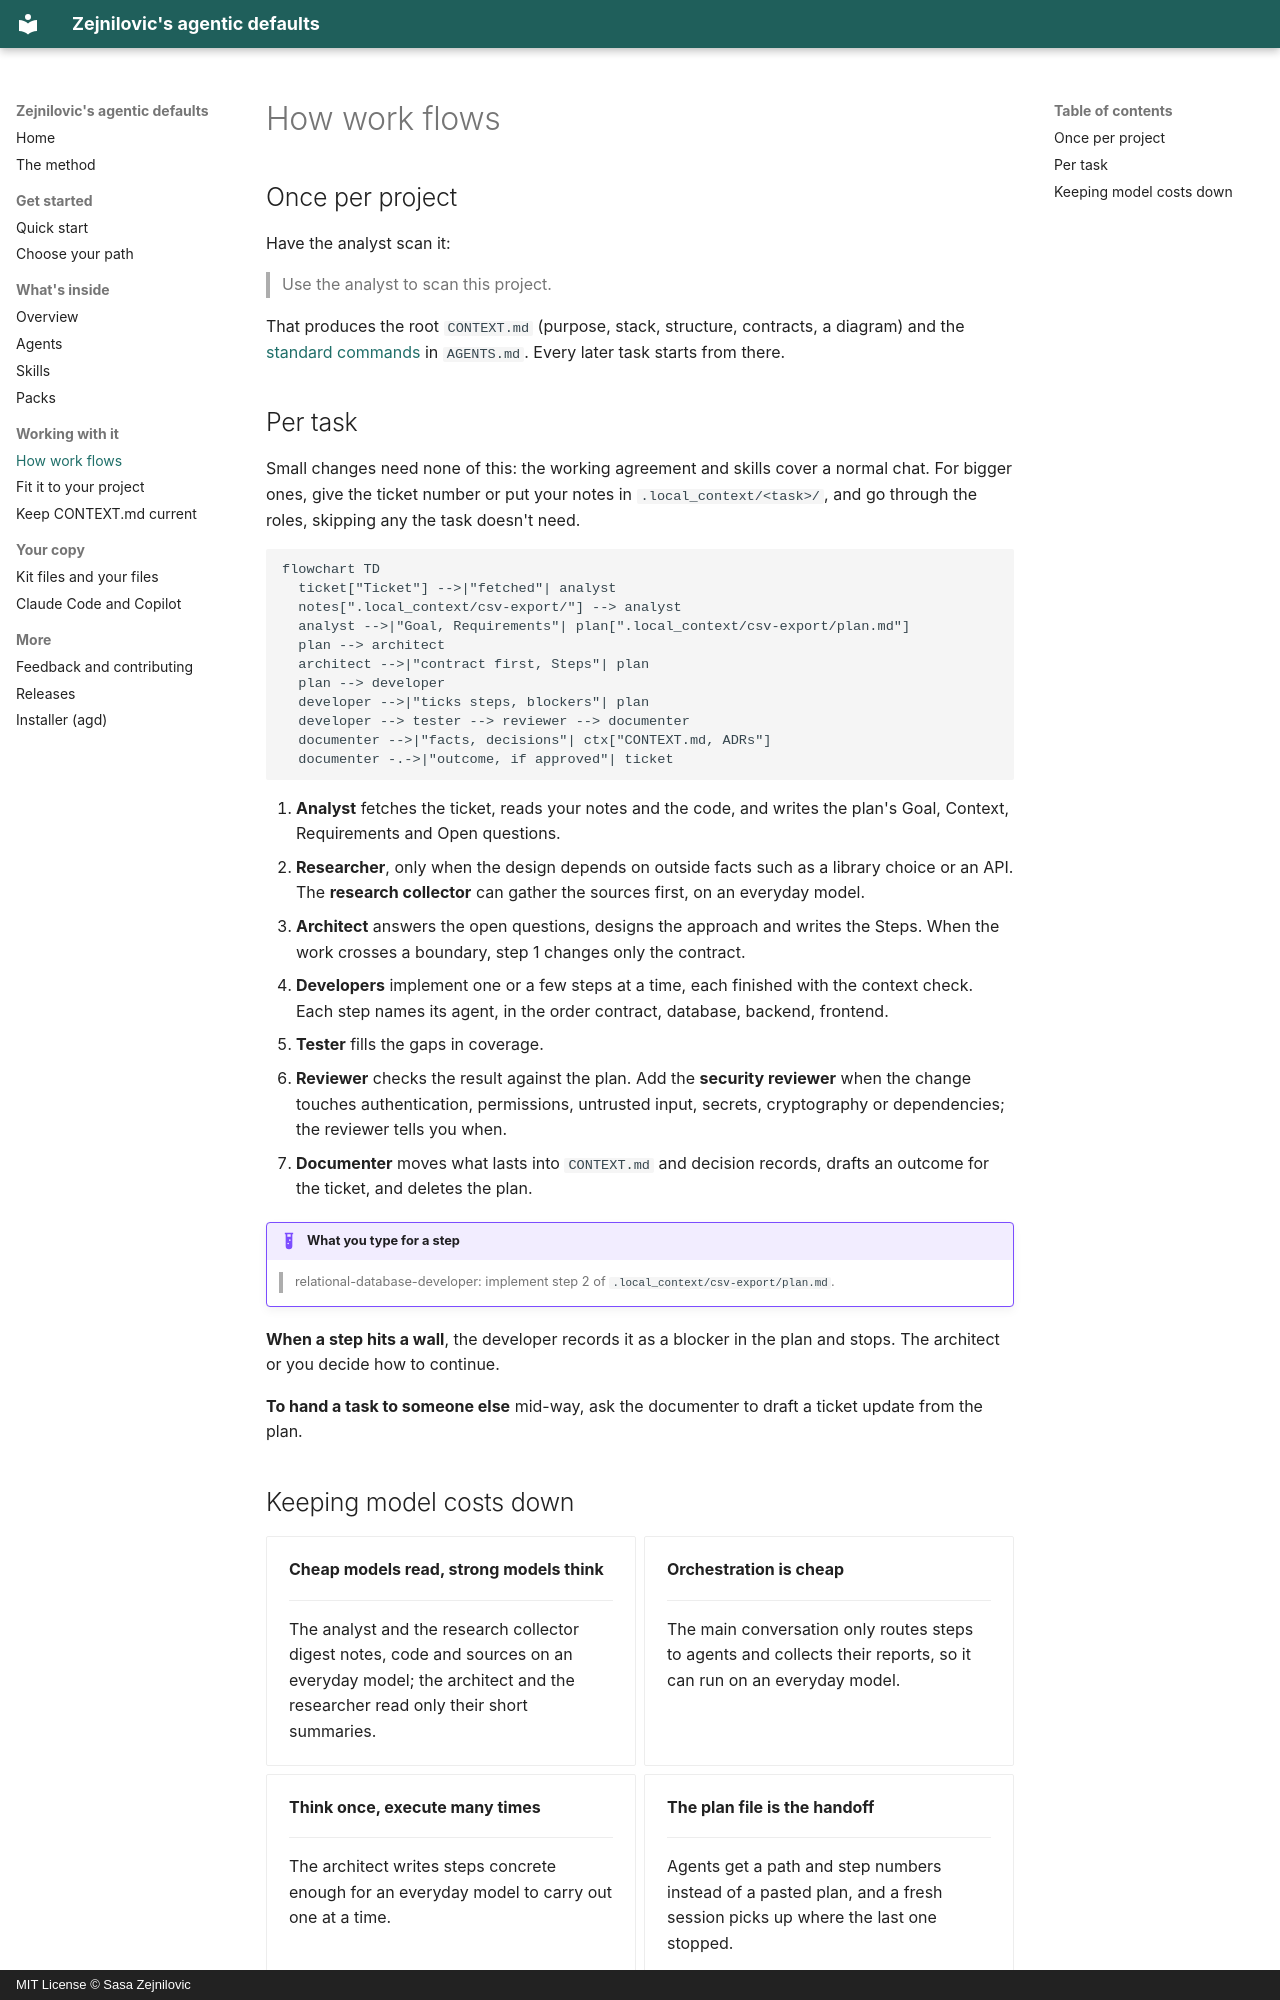

repository: Zejnilovic/agentic-defaults · page: workflow/index.html · generator: mkdocs · copyright: MIT License © Sasa Zejnilovic

---
description: How a task moves through the Zejnilovic's agentic defaults roles, and how the kit keeps model costs down.
---

# How work flows

## Once per project

Have the analyst scan it:

> Use the analyst to scan this project.

That produces the root `CONTEXT.md` (purpose, stack, structure, contracts, a diagram) and the [standard commands](project.md#standard-commands) in `AGENTS.md`. Every later task starts from there.

## Per task

Small changes need none of this: the working agreement and skills cover a normal chat. For bigger ones, give the ticket number or put your notes in `.local_context/<task>/`, and go through the roles, skipping any the task doesn't need.

```mermaid
flowchart TD
  ticket["Ticket"] -->|"fetched"| analyst
  notes[".local_context/csv-export/"] --> analyst
  analyst -->|"Goal, Requirements"| plan[".local_context/csv-export/plan.md"]
  plan --> architect
  architect -->|"contract first, Steps"| plan
  plan --> developer
  developer -->|"ticks steps, blockers"| plan
  developer --> tester --> reviewer --> documenter
  documenter -->|"facts, decisions"| ctx["CONTEXT.md, ADRs"]
  documenter -.->|"outcome, if approved"| ticket
```

1. **Analyst** fetches the ticket, reads your notes and the code, and writes the plan's Goal, Context, Requirements and Open questions.
2. **Researcher**, only when the design depends on outside facts such as a library choice or an API. The **research collector** can gather the sources first, on an everyday model.
3. **Architect** answers the open questions, designs the approach and writes the Steps. When the work crosses a boundary, step 1 changes only the contract.
4. **Developers** implement one or a few steps at a time, each finished with the context check. Each step names its agent, in the order contract, database, backend, frontend.
5. **Tester** fills the gaps in coverage.
6. **Reviewer** checks the result against the plan. Add the **security reviewer** when the change touches authentication, permissions, untrusted input, secrets, cryptography or dependencies; the reviewer tells you when.
7. **Documenter** moves what lasts into `CONTEXT.md` and decision records, drafts an outcome for the ticket, and deletes the plan.

!!! example "What you type for a step"
    > relational-database-developer: implement step 2 of `.local_context/csv-export/plan.md`.

**When a step hits a wall**, the developer records it as a blocker in the plan and stops. The architect or you decide how to continue.

**To hand a task to someone else** mid-way, ask the documenter to draft a ticket update from the plan.
